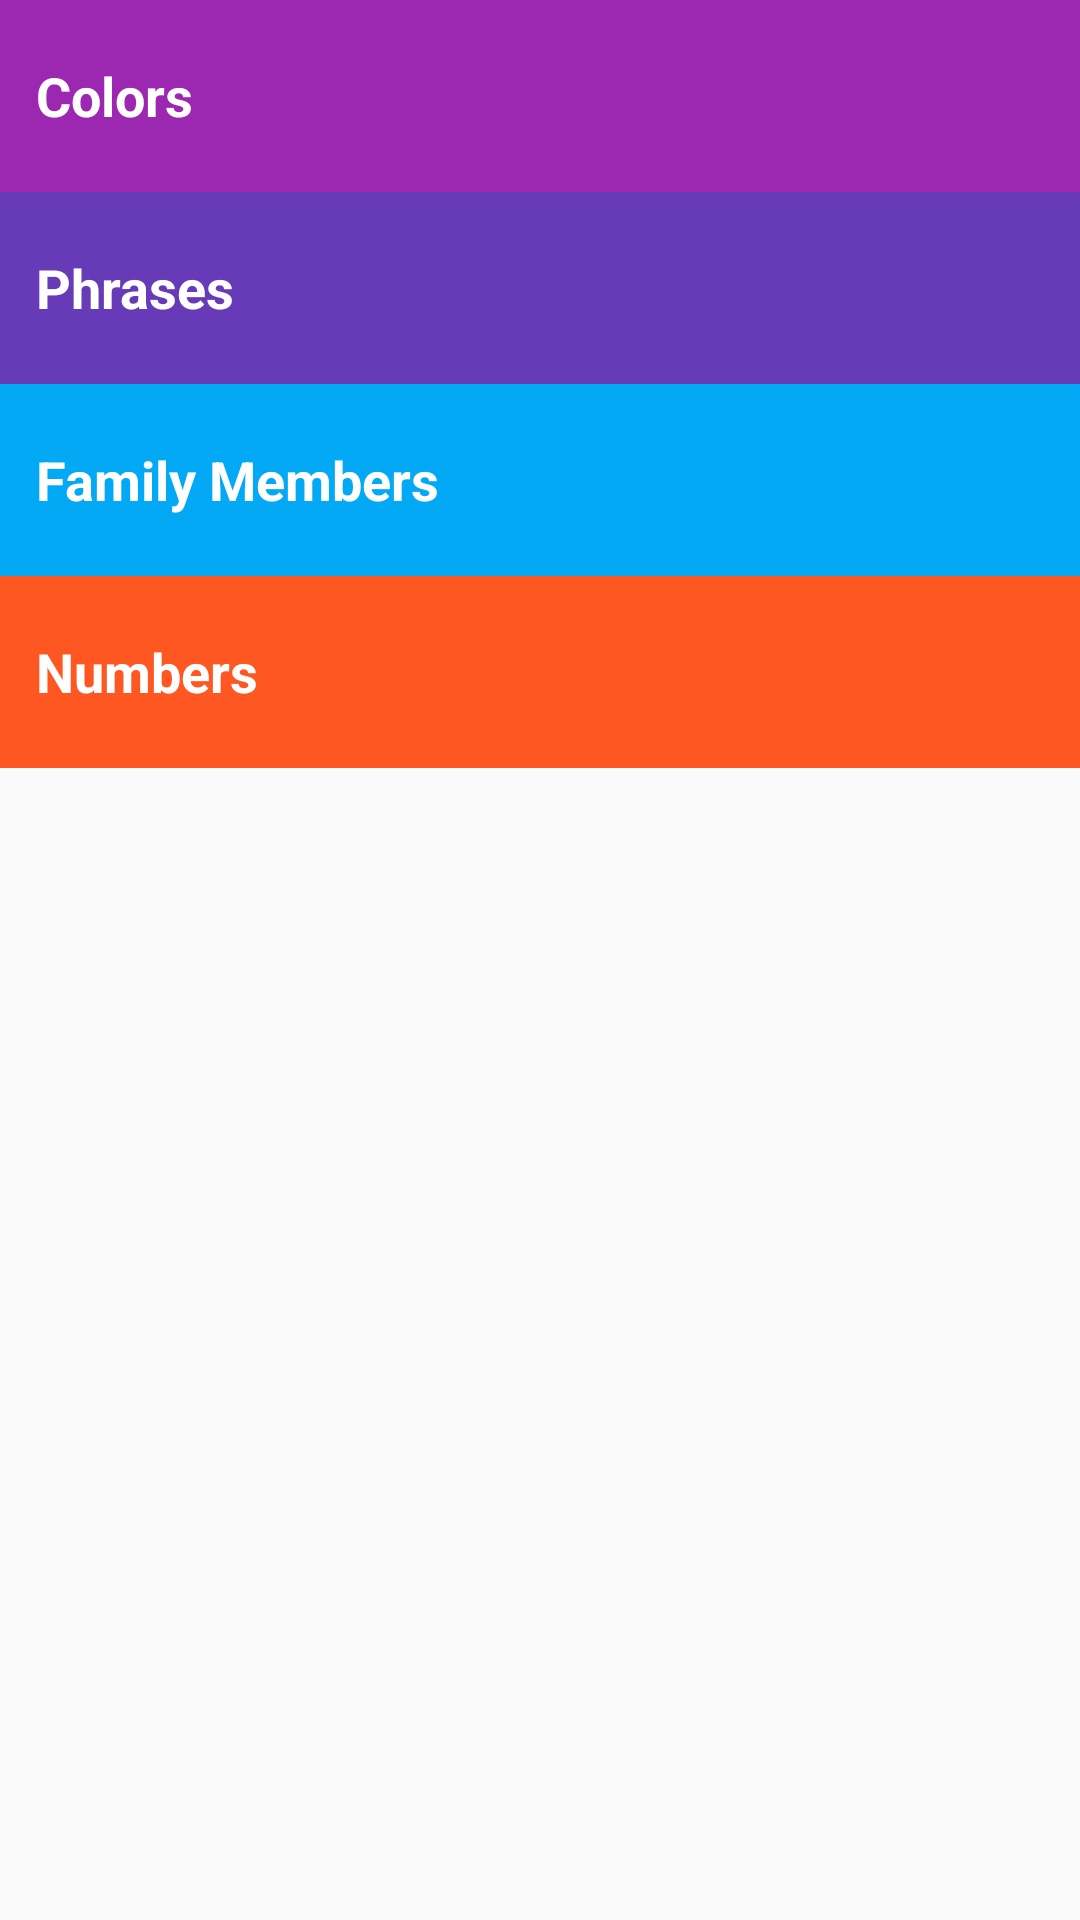

The Android layout XML behind this screen, and the referenced resources:
<!-- AndroidManifest.xml: application theme AppTheme -->
<!-- res/layout/activity_main.xml -->
<?xml version="1.0" encoding="utf-8"?>
<LinearLayout xmlns:android="http://schemas.android.com/apk/res/android"
    xmlns:tools="http://schemas.android.com/tools"
    android:layout_width="match_parent"
    android:layout_height="match_parent"

    android:orientation="vertical"
    tools:context="com.example.shekhchilli.miwok.MainActivity">

   <TextView
       android:id="@+id/colors_textview"
       style="@style/CustomTextView"
       android:text="@string/colors"
       android:background="#9C27B0"
       />

    <TextView
        android:id="@+id/phrases_textview"
        style="@style/CustomTextView"
        android:text="@string/phrase"
        android:background="#673AB7"/>

    <TextView
        android:id="@+id/family_members_textview"
        style="@style/CustomTextView"
        android:text="@string/family_members"
        android:background="#03A9F4"/>

    <TextView
        android:id="@+id/numbers_textview"
        style="@style/CustomTextView"
        android:text="@string/numbers"
        android:background="#FF5722"/>
</LinearLayout>
<!-- resources referenced by this layout -->
<resources>
  <string name="colors">Colors</string>
  <string name="family_members">Family Members</string>
  <string name="numbers">Numbers</string>
  <string name="phrase">Phrases</string>
  <style name="CustomTextView">
          <item name="android:layout_height">64dp</item>
          <item name="android:layout_width">match_parent</item>
          <item name="android:textSize">18dp</item>
          <item name="android:gravity">center_vertical</item>
          <item name="android:typeface">sans</item>
          <item name="android:textStyle">bold</item>
          <item name="android:padding">12dp</item>
          <item name="android:textColor">#FFFFFF</item>
  
      </style>
  <style name="AppTheme" parent="Theme.AppCompat.Light.DarkActionBar">
          
          <item name="colorPrimary">@color/colorPrimary</item>
          <item name="colorPrimaryDark">@color/colorPrimaryDark</item>
          <item name="colorAccent">@color/colorAccent</item>
      </style>
  <color name="colorPrimary">#3F51B5</color>
  <color name="colorPrimaryDark">#303F9F</color>
  <color name="colorAccent">#FF4081</color>
</resources>
